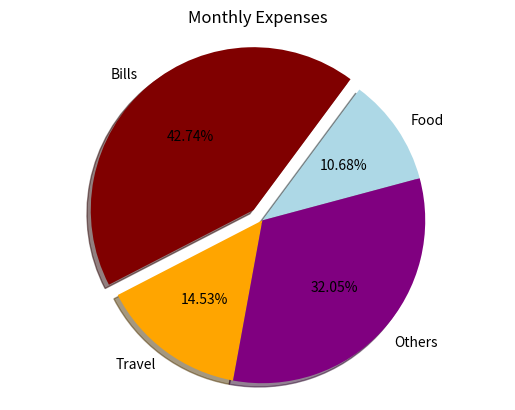

Python code for this plot:
import matplotlib.pyplot as plt

expenses = ['Food', 'Bills', 'Travel', 'Others']

usages =[500, 2000, 680, 1500]
ex_value = [0,0.1,0,0]
co_value = ['lightblue', 'maroon', 'orange', 'purple']

plt.pie(usages, labels=expenses, radius=1.2, autopct='%0.2f%%', explode = ex_value, shadow=True, startangle=15, colors= co_value)

plt.axis('equal')
plt.title("Monthly Expenses")
plt.savefig("me.pdf")
plt.show()